Photos from the image-classification dataset "data" in the GitHub repository poleval/2026-polocrbench. Its 3 classes are: real, real degraded, real handwritten.

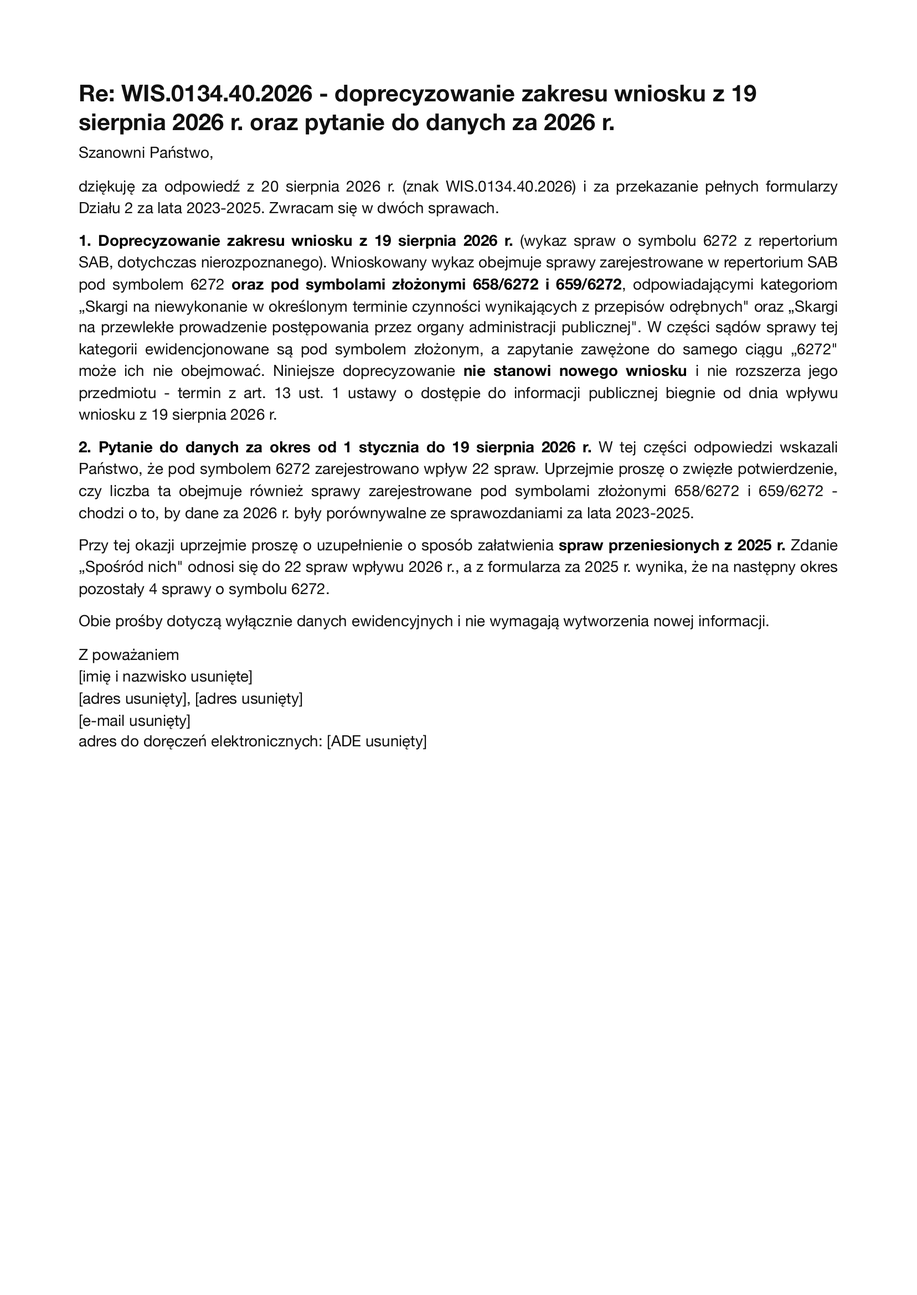
Label: real

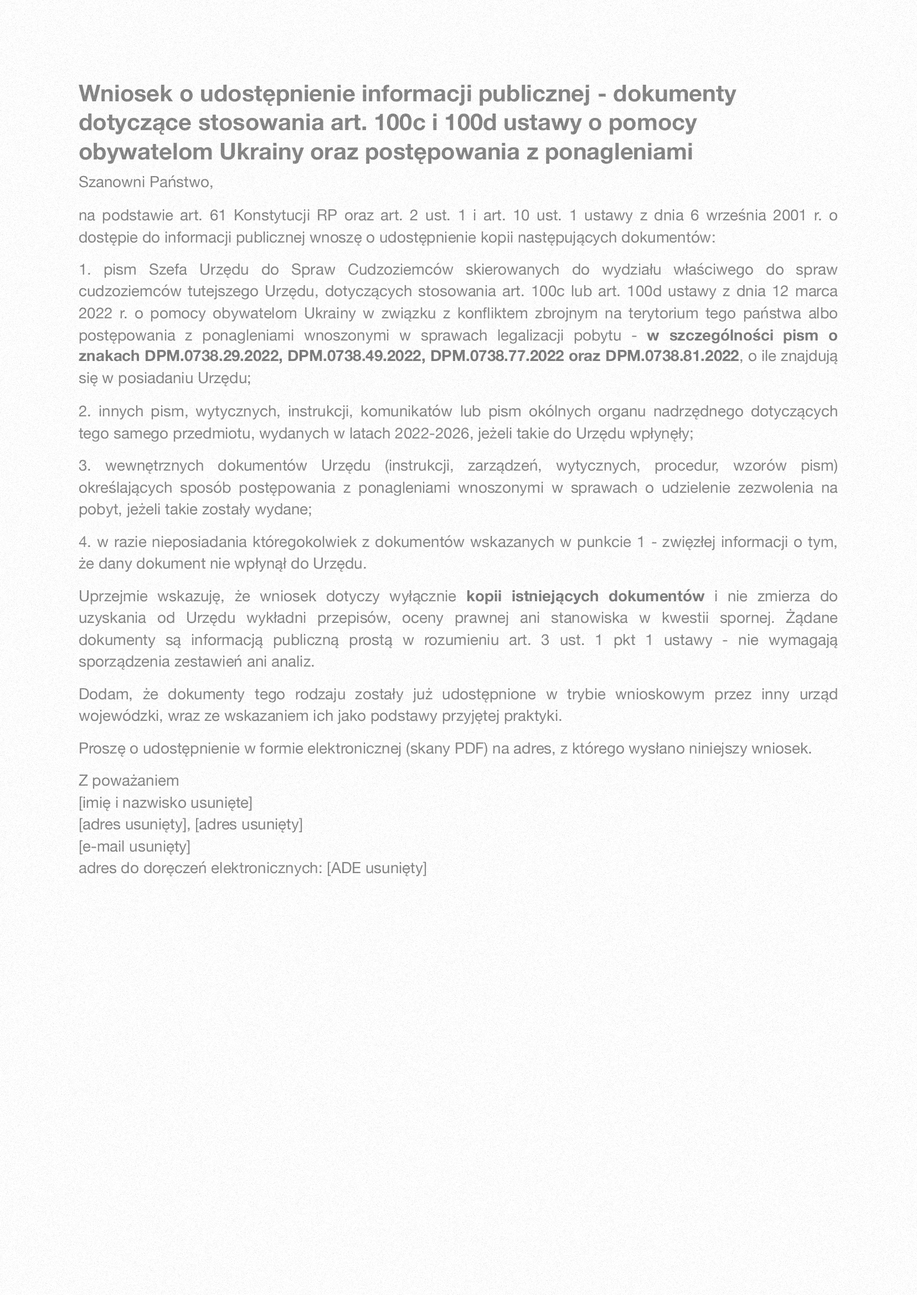
Label: real degraded

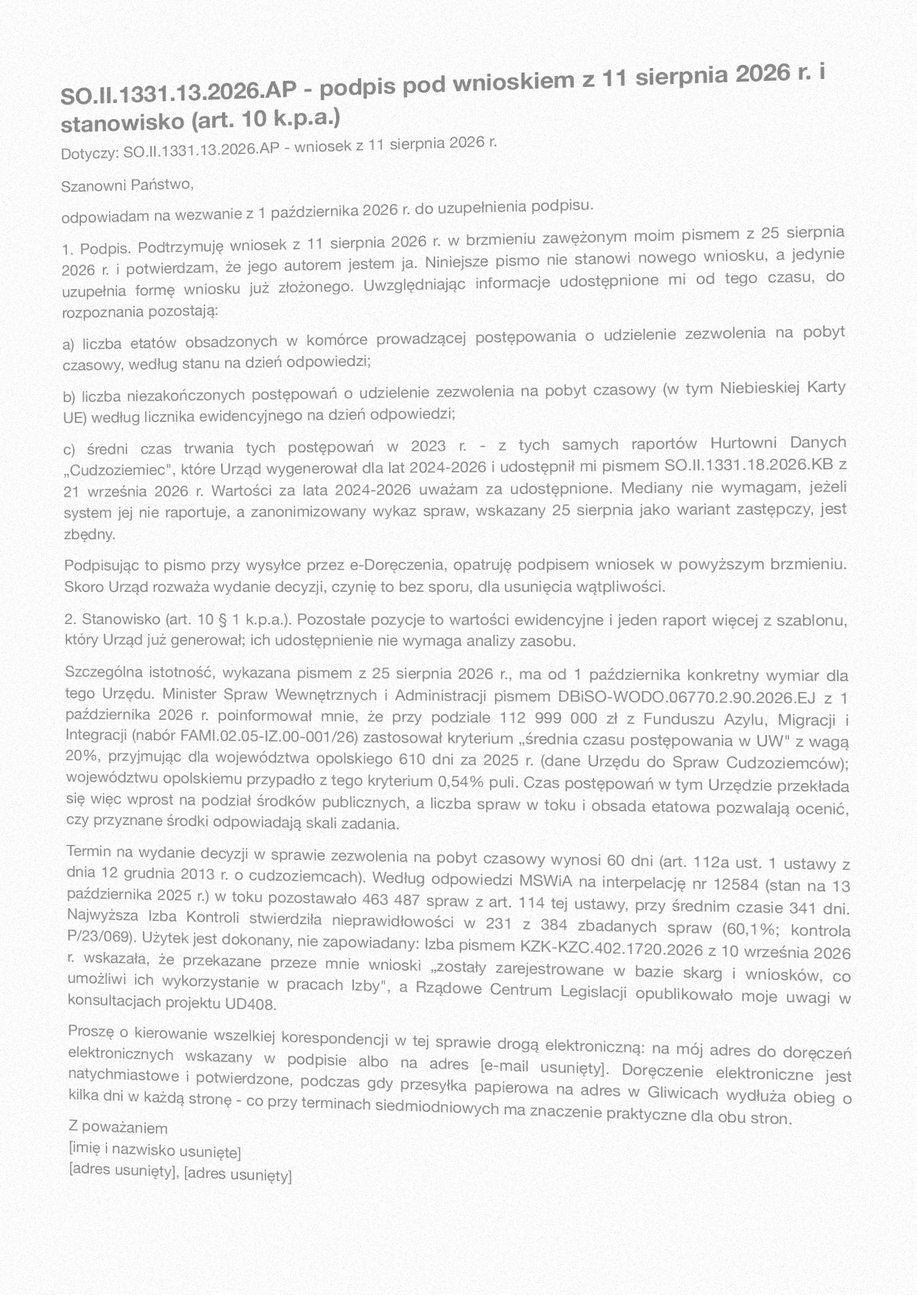
Label: real degraded

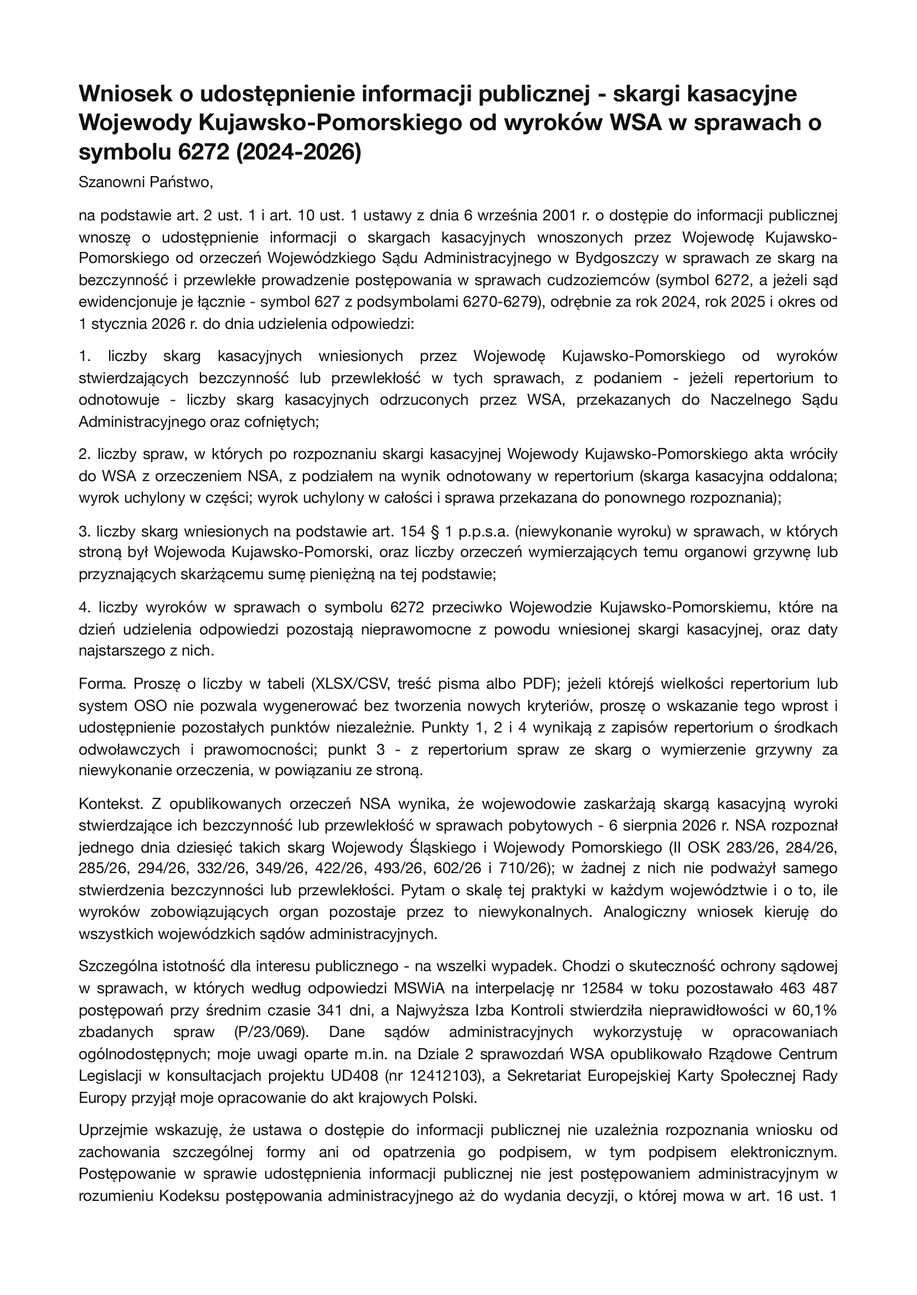
Label: real

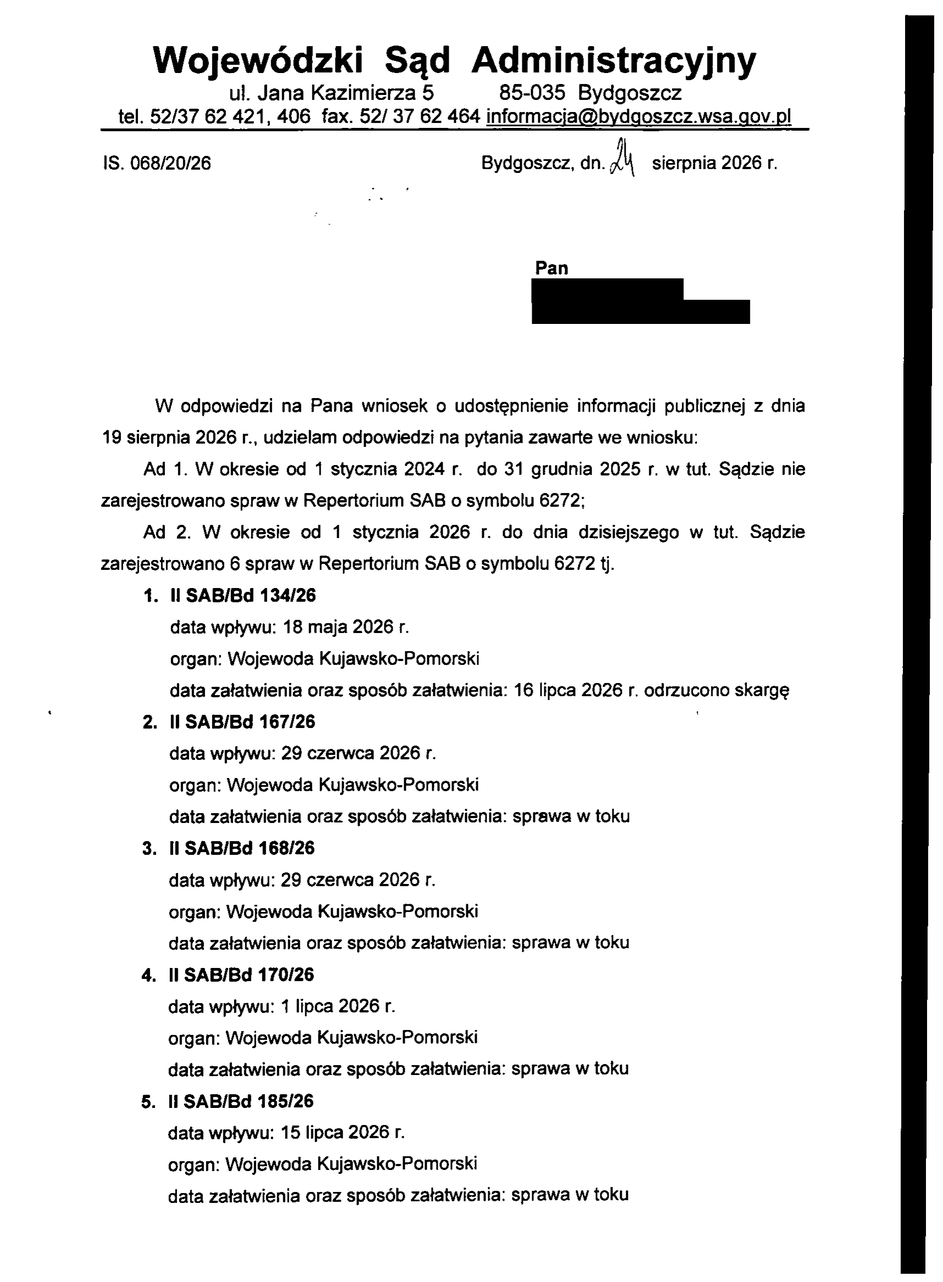
Label: real

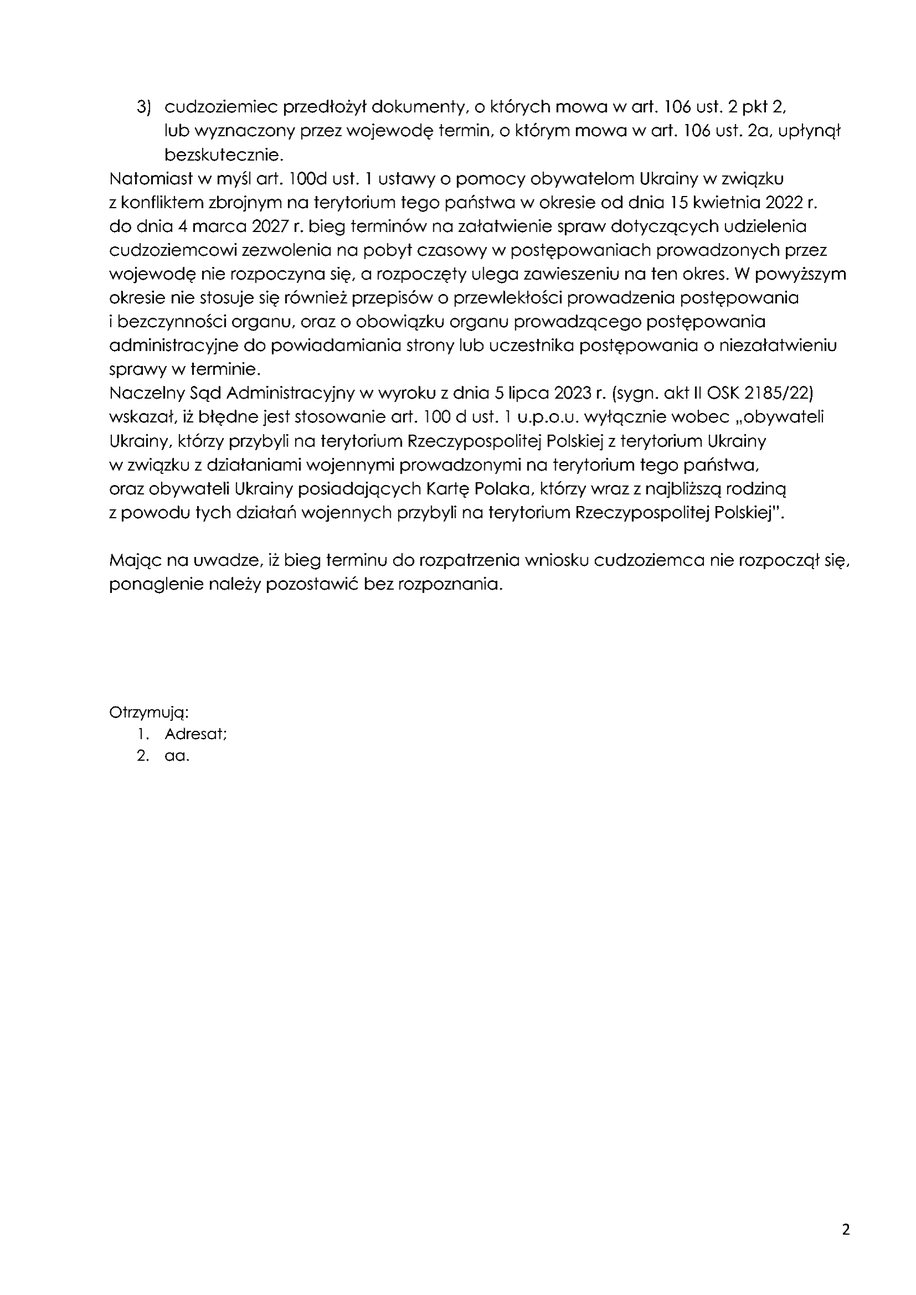
Label: real
